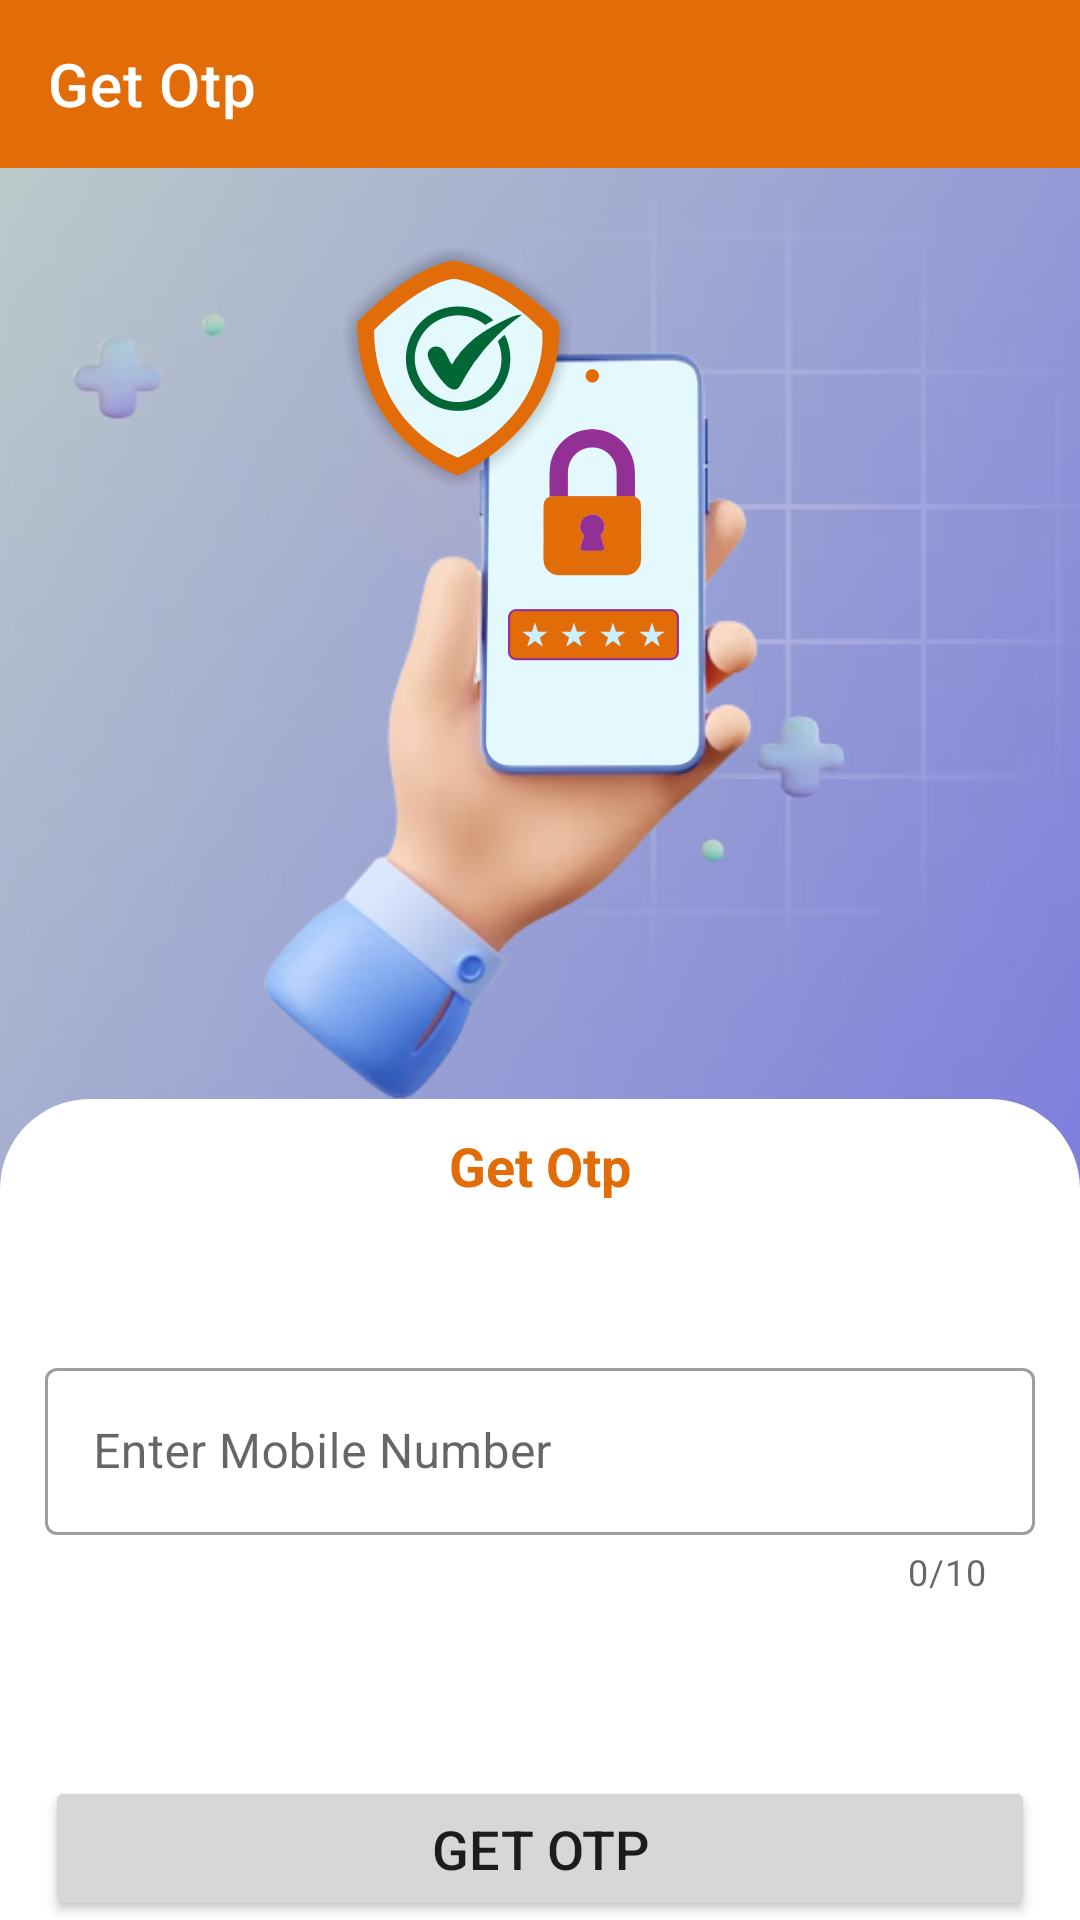

Reconstruct the res/layout file that produces this screen, plus the resources it refers to.
<!-- AndroidManifest.xml: application theme Theme.KoiBandaApp -->
<!-- res/layout/activity_forget_pswd.xml -->
<?xml version="1.0" encoding="utf-8"?>
<RelativeLayout xmlns:android="http://schemas.android.com/apk/res/android"
    xmlns:app="http://schemas.android.com/apk/res-auto"
    xmlns:tools="http://schemas.android.com/tools"
    android:layout_width="match_parent"
    android:layout_height="match_parent"
    tools:context=".Activities.ForgetPswdActivity">
    <androidx.core.widget.NestedScrollView
        android:layout_width="match_parent"
        android:layout_height="wrap_content">
        <LinearLayout
            android:layout_width="match_parent"
            android:layout_height="wrap_content"
            android:orientation="vertical">
            <com.google.android.material.appbar.AppBarLayout
                android:layout_width="match_parent"
                android:layout_height="wrap_content"
                android:outlineProvider="none">
                <com.google.android.material.appbar.MaterialToolbar
                    android:id="@+id/materialToolbar_otp"
                    android:layout_width="match_parent"
                    android:layout_height="wrap_content"
                    app:title="Get Otp"
                    app:titleTextColor="@color/white"
                    android:background="@color/logoColor"
                    app:navigationIcon="@drawable/baseline_arrow_back_24"/>
            </com.google.android.material.appbar.AppBarLayout>

            <LinearLayout
                android:id="@+id/linear1"
                android:layout_width="match_parent"
                android:layout_height="wrap_content"
                android:gravity="center_horizontal"
                android:orientation="vertical">
                <ImageView
                    android:layout_width="match_parent"
                    android:layout_height="350dp"
                    android:scaleType="centerCrop"
                    android:src="@drawable/getotpimg"/>

            </LinearLayout>


                <LinearLayout
                    android:layout_width="match_parent"
                    android:layout_height="wrap_content"
                    android:backgroundTint="@color/white"
                    android:background="@drawable/linear_bg"
                    android:layout_marginTop="-40dp"
                    android:orientation="vertical">

                    <TextView
                        android:layout_width="wrap_content"
                        android:layout_height="wrap_content"
                        android:text="Get Otp"
                        android:textStyle="bold"
                        android:textSize="18dp"
                        android:textColor="@color/logoColor"
                        android:layout_marginTop="10dp"
                        android:layout_gravity="center_horizontal"/>

                    <com.google.android.material.textfield.TextInputLayout
                        android:layout_width="match_parent"
                        android:layout_height="wrap_content"
                        android:hint="Enter Mobile Number"
                        android:layout_marginTop="50dp"
                        android:layout_marginLeft="15dp"
                        android:layout_marginRight="15dp"
                        app:counterEnabled="true"
                        app:counterMaxLength="10"
                        app:errorEnabled="true"
                        style="@style/Widget.MaterialComponents.TextInputLayout.OutlinedBox"
                        >
                        <com.google.android.material.textfield.TextInputEditText
                            android:layout_width="match_parent"
                            android:layout_height="wrap_content"
                            android:inputType="phone"/>
                    </com.google.android.material.textfield.TextInputLayout>


                    <Button
                        android:id="@+id/btn_getotp"
                        android:layout_width="match_parent"
                        android:layout_height="wrap_content"
                        android:layout_marginTop="60dp"
                        android:padding="12dp"
                        android:text="Get Otp"
                        android:layout_marginLeft="15dp"
                        android:layout_marginRight="15dp"
                        android:textSize="18dp"
                        app:cornerRadius="10dp" />

                </LinearLayout>

        </LinearLayout>
    </androidx.core.widget.NestedScrollView>

</RelativeLayout>
<!-- resources referenced by this layout -->
<resources>
  <color name="logoColor">#E16C08</color>
  <color name="white">#FFFFFFFF</color>
  <!-- drawable getotpimg: jpg bitmap (drawable, 286450 bytes) -->
  <!-- drawable linear_bg (drawable) -->
  <?xml version="1.0" encoding="utf-8"?>
  <shape xmlns:android="http://schemas.android.com/apk/res/android">
  <corners android:topLeftRadius="30dp"
      android:topRightRadius="30dp"/>
  
  </shape>
  <style name="Theme.KoiBandaApp" parent="Theme.MaterialComponents.Light.NoActionBar">
          
          <item name="colorPrimary">@color/logoColor</item>
          <item name="colorPrimaryVariant">@color/logoColor</item>
          <item name="colorOnPrimary">@color/white</item>
          
  
          <item name="colorSecondary">@color/logoColor</item>
          <item name="colorSecondaryVariant">@color/teal_700</item>
          <item name="colorOnSecondary">@color/black</item>
          
          <item name="android:statusBarColor">?attr/colorPrimaryVariant</item>
          
          <item name="bottomSheetDialogTheme">@style/AppBottomSheetDialogTheme</item>
      </style>
  <color name="teal_700">#FF018786</color>
  <color name="black">#FF000000</color>
  <style name="AppBottomSheetDialogTheme" parent="Theme.Design.Light.BottomSheetDialog">
          <item name="bottomSheetStyle">@style/AppModalStyle</item>
      </style>
  <style name="AppModalStyle" parent="Widget.Design.BottomSheet.Modal">
          <item name="android:background">@drawable/bottomsheet_round</item>
      </style>
</resources>
